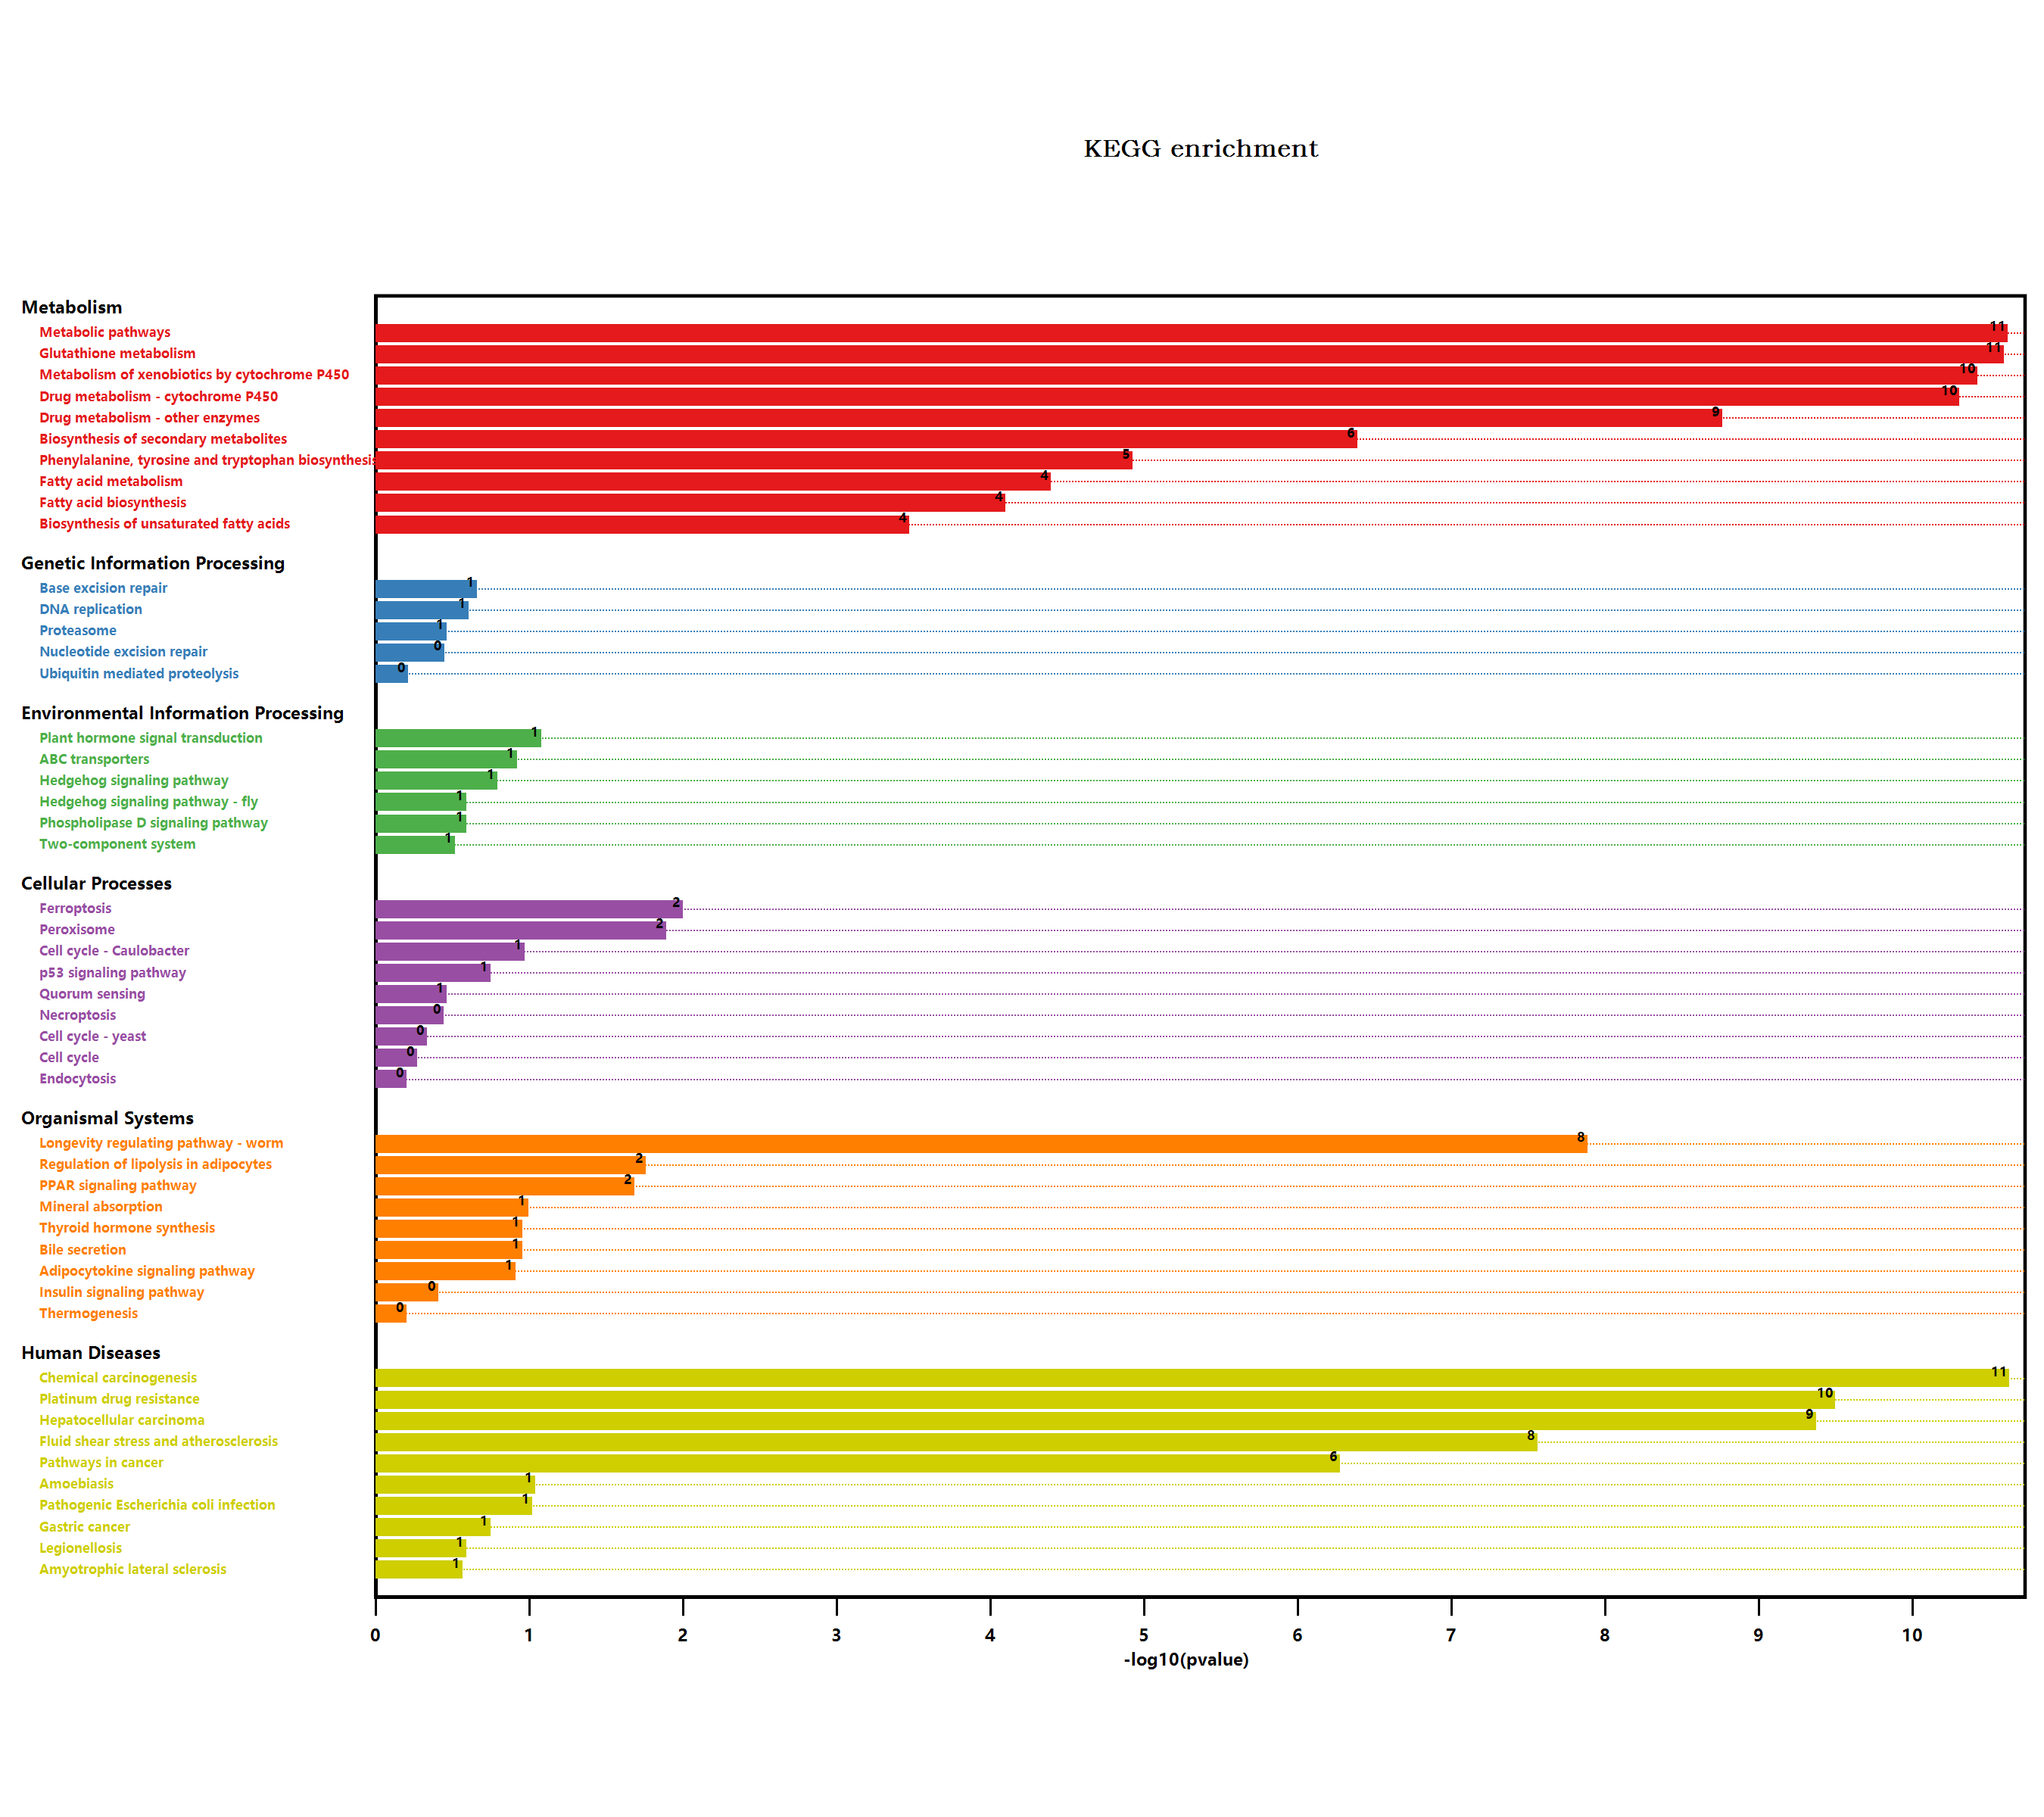

The data file committed next to this chart (first rows):
#Term, Database, ID, Input number, Background number, P-Value, Corrected P-Value, Input, Hyperlink, ORF
Endocytosis, n/a, map04144, 1, 258, 0.5581, 0.5863, Q9LYJ3, , Q9LYJ3
Valine, leucine and isoleucine degradati…, n/a, map00280, 1, 90, 0.2493, 0.3626, Q570C8, , Q570C8
Metabolic pathways, n/a, map01100, 41, 3837, 2.12510028940987E-11, 1.10505215049313E-09, Q9C6Y8, Q9XIA9, Q9C9H5, Q9ZRW8, Q9LZ06, …, , Q9C6Y8; Q9XIA9; Q9C9H5; Q9ZRW8; Q9LZ06; …
Lysine degradation, n/a, map00310, 1, 57, 0.167, 0.2895, Q9SJA7, , Q9SJA7
Arginine and proline metabolism, n/a, map00330, 1, 98, 0.268, 0.3573, P46644, , P46644
Tryptophan metabolism, n/a, map00380, 3, 109, 0.00546, 0.02839, P32961, O65782, O81346, , P32961; O65782; O81346
Ascorbate and aldarate metabolism, n/a, map00053, 1, 90, 0.2493, 0.3626, Q9LFA3, , Q9LFA3
Pyruvate metabolism, n/a, map00620, 1, 156, 0.3903, 0.4511, Q9ZV19, , Q9ZV19
Biosynthesis of secondary metabolites, n/a, map01110, 23, 2085, 3.65722348848933E-07, 3.45773857093536E-06, Q9C6Y8, Q42527, Q9FIA0, P46644, Q02166, …, , Q9C6Y8; Q42527; Q9FIA0; P46644; Q02166; …
Microbial metabolism in diverse environm…, n/a, map01120, 5, 663, 0.06139, 0.1557, P46644, Q84JF0, Q9LK23, P32961, Q9ZV19, , P46644; Q84JF0; Q9LK23; P32961; Q9ZV19
Fatty acid degradation, n/a, map00071, 2, 79, 0.02715, 0.08823, Q9XIA9, Q570C8, , Q9XIA9; Q570C8
Sulfur metabolism, n/a, map00920, 1, 71, 0.203, 0.3298, Q84JF0, , Q84JF0
Purine metabolism, n/a, map00230, 1, 167, 0.4111, 0.4622, Q84JF0, , Q84JF0
Plant hormone signal transduction, n/a, map04075, 4, 496, 0.07436, 0.1841, O22190, Q5ICL9, Q9SHC2, Q93WC4, , O22190; Q5ICL9; Q9SHC2; Q93WC4
Pathogenic Escherichia coli infection, n/a, map05130, 2, 152, 0.08514, 0.2012, Q9LYJ3, F4HWY6, , Q9LYJ3; F4HWY6
Shigellosis, n/a, map05131, 1, 241, 0.5337, 0.5782, Q9LYJ3, , Q9LYJ3
Salmonella infection, n/a, map05132, 1, 230, 0.5173, 0.5663, Q9LYJ3, , Q9LYJ3
Glycine, serine and threonine metabolism, n/a, map00260, 1, 123, 0.3235, 0.3912, Q9SJA7, , Q9SJA7
Tyrosine metabolism, n/a, map00350, 2, 59, 0.01597, 0.05729, P46644, Q9LVY1, , P46644; Q9LVY1
Phenylalanine metabolism, n/a, map00360, 2, 49, 0.01136, 0.04923, P46644, Q9LVY1, , P46644; Q9LVY1
Isoquinoline alkaloid biosynthesis, n/a, map00950, 2, 32, 0.005178, 0.02834, P46644, Q9LVY1, , P46644; Q9LVY1
Tropane, piperidine and pyridine alkaloi…, n/a, map00960, 2, 54, 0.01358, 0.05232, P46644, Q9LVY1, , P46644; Q9LVY1
Phenylpropanoid biosynthesis, n/a, map00940, 3, 280, 0.06073, 0.1579, Q9LT91, Q9SMU8, B3H5Q1, , Q9LT91; Q9SMU8; B3H5Q1
Starch and sucrose metabolism, n/a, map00500, 3, 276, 0.0587, 0.1565, Q9C9H5, Q9C8J4, B3H5Q1, , Q9C9H5; Q9C8J4; B3H5Q1
Cyanoamino acid metabolism, n/a, map00460, 2, 104, 0.04431, 0.128, P32961, B3H5Q1, , P32961; B3H5Q1
Hedgehog signaling pathway, n/a, map04340, 1, 48, 0.143, 0.261, Q9LV63, , Q9LV63
Hedgehog signaling pathway - fly, n/a, map04341, 1, 81, 0.2277, 0.3482, Q9LV63, , Q9LV63
Cell cycle, n/a, map04110, 1, 206, 0.4793, 0.5303, Q9S7T7, , Q9S7T7
Cell cycle - yeast, n/a, map04111, 1, 167, 0.4111, 0.4622, Q9S7T7, , Q9S7T7
Ubiquitin mediated proteolysis, n/a, map04120, 1, 252, 0.5497, 0.5833, O23239, , O23239
Legionellosis, n/a, map05134, 1, 81, 0.2277, 0.3482, Q9LYJ3, , Q9LYJ3
Longevity regulating pathway - worm, n/a, map04212, 9, 180, 1.16406796612913E-08, 1.34514520530477E-07, Q9ZRW8, Q9LZ06, Q9ZW24, Q9ZW29, Q9ZW30, …, , Q9ZRW8; Q9LZ06; Q9ZW24; Q9ZW29; Q9ZW30; …
Huntington disease, n/a, map05016, 1, 437, 1, 1.01, O48646, , O48646
alpha-Linolenic acid metabolism, n/a, map00592, 3, 71, 0.001696, 0.009796, Q8LAH7, Q8GYB8, Q570C8, , Q8LAH7; Q8GYB8; Q570C8
Peroxisome, n/a, map04146, 3, 144, 0.01147, 0.0477, Q9XIA9, Q9SJA7, Q570C8, , Q9XIA9; Q9SJA7; Q570C8
Carbon metabolism, n/a, map01200, 2, 480, 0.6665, 0.6863, P46644, Q9LK23, , P46644; Q9LK23
Fatty acid metabolism, n/a, map01212, 5, 111, 3.60989537656336E-05, 0.0002682, Q9XIA9, Q9LF05, Q9LF04, Q570C8, Q9SVQ9, , Q9XIA9; Q9LF05; Q9LF04; Q570C8; Q9SVQ9
Biosynthesis of unsaturated fatty acids, n/a, map01040, 3, 38, 0.000301, 0.001957, Q9LF05, Q9LF04, Q570C8, , Q9LF05; Q9LF04; Q570C8
PPAR signaling pathway, n/a, map03320, 2, 64, 0.01853, 0.06425, Q9XIA9, Q570C8, , Q9XIA9; Q570C8
Pyrimidine metabolism, n/a, map00240, 1, 98, 0.268, 0.3573, Q9SJM7, , Q9SJM7
Nitrogen metabolism, n/a, map00910, 1, 79, 0.2228, 0.3511, P32961, , P32961
Thyroid hormone synthesis, n/a, map04918, 1, 32, 0.09874, 0.1994, O48646, , O48646
Glucosinolate biosynthesis, n/a, map00966, 2, 47, 0.01052, 0.04758, O65782, O81346, , O65782; O81346
2-Oxocarboxylic acid metabolism, n/a, map01210, 4, 126, 0.0008006, 0.004898, Q9C6Y8, P46644, O65782, O81346, , Q9C6Y8; P46644; O65782; O81346
Drug metabolism - other enzymes, n/a, map00983, 9, 141, 1.53850956734765E-09, 2.00006243755195E-08, Q9ZRW8, Q9LZ06, Q9ZW24, Q9ZW29, Q9ZW30, …, , Q9ZRW8; Q9LZ06; Q9ZW24; Q9ZW29; Q9ZW30; …
Amino sugar and nucleotide sugar metabol…, n/a, map00520, 1, 249, 0.5454, 0.5847, F4JTY4, , F4JTY4
Zeatin biosynthesis, n/a, map00908, 1, 59, 0.1722, 0.2937, Q9FIA0, , Q9FIA0
Phenylalanine, tyrosine and tryptophan b…, n/a, map00400, 5, 85, 1.05759466659841E-05, 8.46075733278728E-05, Q42527, P46644, Q02166, Q9LVY1, Q9ZUY3, , Q42527; P46644; Q02166; Q9LVY1; Q9ZUY3
Biosynthesis of amino acids, n/a, map01230, 5, 419, 0.01148, 0.04592, Q9C6Y8, Q42527, P46644, Q02166, Q9ZUY3, , Q9C6Y8; Q42527; P46644; Q02166; Q9ZUY3
Cysteine and methionine metabolism, n/a, map00270, 2, 201, 0.1344, 0.2496, P46644, Q9LVY1, , P46644; Q9LVY1
Pathways in cancer, n/a, map05200, 9, 283, 4.70975296323022E-07, 4.08178590146619E-06, Q9ZRW8, Q9LZ06, Q9ZW24, Q9ZW29, Q9ZW30, …, , Q9ZRW8; Q9LZ06; Q9ZW24; Q9ZW29; Q9ZW30; …
Choline metabolism in cancer, n/a, map05231, 1, 96, 0.2634, 0.3652, Q9SZ92, , Q9SZ92
p53 signaling pathway, n/a, map04115, 1, 54, 0.1591, 0.2828, Q9C574, , Q9C574
Gastric cancer, n/a, map05226, 1, 54, 0.1591, 0.2828, Q9LSJ5, , Q9LSJ5
MicroRNAs in cancer, n/a, map05206, 1, 95, 0.261, 0.3669, Q9LSJ5, , Q9LSJ5
Pentose phosphate pathway, n/a, map00030, 1, 104, 0.2817, 0.3617, Q9LK23, , Q9LK23
Carotenoid biosynthesis, n/a, map00906, 1, 44, 0.1322, 0.2499, Q7G9P4, , Q7G9P4
ABC transporters, n/a, map02010, 1, 35, 0.1072, 0.2104, Q9LSJ5, , Q9LSJ5
Bile secretion, n/a, map04976, 1, 32, 0.09874, 0.1994, Q9LSJ5, , Q9LSJ5
Hepatocellular carcinoma, n/a, map05225, 9, 119, 3.75714298506459E-10, 5.58204100638168E-09, Q9ZRW8, Q9LZ06, Q9ZW24, Q9ZW29, Q9ZW30, …, , Q9ZRW8; Q9LZ06; Q9ZW24; Q9ZW29; Q9ZW30; …
... 44 more rows
